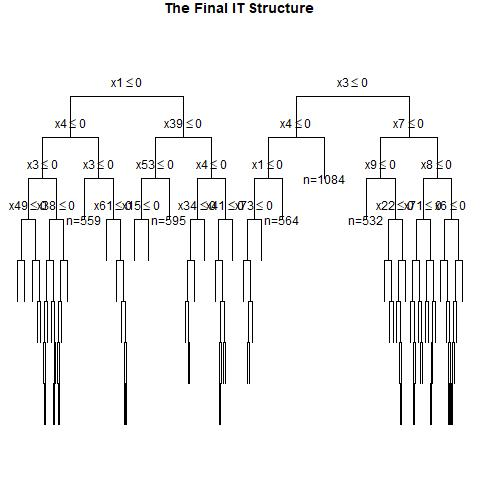

Values plotted in this chart, from the file beside it:
, x1, x2, x3, x4, x5, x6, x7, x8, x9, x10, x11, x12, x13, x14, x15, x16, x17, x18, x19, x20, x21, x22, x23
1, 0, 0, 0, 1, 1, 1, 0, 1, 0, 0, 1, 1, 0, 1, 1, 1, 1, 1, 1, 0, 0, 1, 0
2, 1, 0, 1, 0, 1, 1, 0, 1, 1, 1, 0, 0, 0, 1, 1, 1, 1, 1, 1, 1, 1, 0, 0
3, 0, 0, 1, 0, 0, 0, 1, 0, 1, 0, 1, 0, 1, 0, 1, 0, 1, 0, 1, 0, 1, 0, 0
4, 0, 0, 1, 1, 0, 0, 1, 0, 0, 1, 1, 1, 0, 0, 0, 0, 0, 1, 0, 1, 0, 1, 0
5, 0, 1, 0, 0, 0, 0, 1, 1, 1, 0, 0, 0, 1, 0, 0, 0, 0, 1, 1, 1, 0, 0, 1
6, 1, 1, 1, 1, 0, 1, 1, 1, 0, 0, 1, 1, 1, 1, 1, 1, 0, 1, 1, 1, 0, 0, 1
7, 1, 0, 0, 1, 1, 1, 1, 1, 1, 0, 1, 0, 0, 0, 1, 1, 1, 1, 0, 0, 0, 1, 0
8, 0, 0, 1, 0, 0, 0, 0, 0, 1, 0, 0, 0, 1, 1, 0, 1, 1, 1, 1, 1, 0, 1, 0
9, 0, 1, 0, 0, 1, 1, 0, 1, 0, 0, 1, 0, 0, 0, 0, 1, 1, 0, 0, 0, 1, 0, 1
10, 0, 1, 1, 0, 1, 1, 0, 1, 0, 0, 0, 0, 1, 1, 0, 1, 1, 0, 0, 0, 1, 1, 0
11, 1, 0, 0, 1, 0, 1, 1, 1, 1, 0, 0, 0, 0, 0, 1, 0, 1, 1, 0, 1, 0, 1, 0
12, 1, 0, 1, 0, 0, 0, 1, 0, 1, 1, 1, 1, 0, 1, 0, 1, 0, 1, 1, 1, 0, 1, 1
13, 1, 1, 0, 0, 1, 0, 0, 0, 1, 1, 0, 0, 1, 1, 1, 1, 0, 1, 1, 0, 1, 1, 0
14, 0, 1, 0, 1, 0, 1, 0, 1, 1, 0, 0, 0, 0, 1, 1, 0, 0, 0, 0, 0, 1, 1, 1
15, 1, 1, 0, 0, 1, 1, 0, 0, 1, 0, 0, 1, 0, 1, 1, 1, 0, 0, 1, 1, 1, 1, 1
16, 0, 1, 0, 0, 0, 0, 1, 0, 0, 0, 1, 1, 0, 1, 0, 1, 1, 0, 0, 1, 1, 0, 0
17, 0, 0, 1, 0, 1, 1, 0, 1, 1, 1, 0, 0, 1, 0, 1, 0, 1, 1, 1, 1, 1, 0, 1
18, 1, 1, 0, 0, 0, 0, 0, 1, 0, 1, 1, 0, 1, 0, 1, 1, 1, 0, 0, 1, 1, 0, 0
19, 1, 0, 1, 1, 1, 0, 0, 1, 1, 1, 0, 1, 1, 0, 1, 0, 1, 1, 0, 0, 1, 1, 0
20, 0, 0, 1, 1, 1, 1, 0, 0, 0, 1, 1, 0, 0, 0, 0, 1, 1, 0, 1, 1, 1, 1, 1
21, 0, 0, 1, 0, 0, 1, 0, 0, 1, 0, 0, 0, 1, 1, 0, 0, 1, 0, 1, 0, 0, 0, 0
22, 1, 0, 0, 0, 0, 1, 0, 0, 0, 0, 1, 0, 1, 0, 1, 0, 0, 0, 1, 0, 1, 1, 0
23, 1, 0, 0, 1, 1, 0, 0, 0, 1, 1, 1, 1, 1, 1, 1, 0, 0, 0, 1, 1, 0, 1, 0
24, 0, 1, 1, 1, 0, 1, 0, 1, 1, 1, 1, 0, 1, 0, 1, 0, 0, 0, 0, 1, 0, 0, 0
25, 1, 1, 0, 1, 0, 1, 1, 0, 1, 0, 1, 0, 1, 0, 1, 0, 0, 0, 1, 0, 0, 0, 0
26, 1, 1, 1, 0, 1, 1, 1, 1, 0, 0, 1, 0, 1, 1, 0, 0, 0, 0, 0, 1, 1, 0, 0
27, 0, 1, 0, 1, 1, 1, 0, 0, 0, 1, 0, 1, 1, 0, 0, 0, 0, 1, 1, 1, 1, 0, 1
28, 0, 0, 0, 0, 1, 0, 1, 0, 1, 1, 0, 1, 0, 0, 1, 1, 1, 0, 1, 1, 1, 1, 1
29, 1, 0, 1, 0, 1, 0, 0, 0, 1, 1, 1, 1, 0, 1, 0, 1, 0, 0, 0, 1, 0, 1, 0
30, 0, 1, 0, 0, 0, 0, 1, 1, 0, 0, 0, 1, 1, 0, 1, 1, 1, 1, 1, 1, 0, 1, 1
31, 0, 0, 0, 1, 0, 1, 0, 0, 1, 0, 0, 0, 1, 1, 1, 0, 1, 0, 0, 1, 1, 0, 1
32, 1, 0, 0, 0, 1, 0, 0, 1, 1, 0, 0, 1, 1, 1, 1, 0, 0, 0, 1, 1, 1, 1, 0
33, 0, 1, 1, 1, 0, 0, 1, 1, 1, 1, 1, 0, 1, 0, 0, 0, 1, 1, 1, 1, 1, 1, 1
34, 1, 0, 0, 0, 1, 0, 1, 1, 1, 1, 0, 0, 1, 1, 1, 0, 1, 1, 1, 0, 1, 1, 0
35, 1, 1, 0, 0, 1, 1, 1, 1, 0, 1, 0, 0, 1, 0, 1, 1, 0, 0, 1, 0, 1, 1, 0
36, 1, 0, 0, 0, 0, 1, 0, 0, 1, 1, 0, 1, 1, 0, 1, 0, 1, 1, 0, 1, 0, 1, 0
37, 1, 1, 1, 1, 1, 0, 0, 1, 1, 1, 0, 0, 1, 1, 1, 0, 1, 1, 1, 0, 1, 1, 0
38, 0, 1, 1, 0, 1, 1, 1, 0, 1, 1, 0, 0, 1, 1, 0, 0, 1, 1, 1, 1, 1, 0, 0
39, 0, 0, 0, 0, 0, 1, 1, 1, 0, 0, 1, 0, 0, 1, 0, 0, 0, 0, 1, 0, 0, 0, 0
40, 0, 0, 0, 1, 0, 0, 1, 0, 0, 1, 0, 1, 1, 0, 1, 1, 1, 1, 0, 1, 1, 1, 1
41, 0, 1, 0, 0, 1, 0, 0, 0, 1, 0, 1, 1, 0, 0, 0, 0, 1, 0, 0, 0, 1, 0, 1
42, 1, 0, 0, 0, 0, 1, 1, 1, 0, 0, 1, 1, 1, 0, 0, 1, 0, 1, 1, 0, 0, 1, 1
43, 1, 1, 0, 1, 0, 0, 0, 0, 0, 1, 0, 1, 1, 1, 0, 1, 0, 0, 0, 0, 1, 0, 0
44, 0, 0, 0, 1, 0, 0, 0, 0, 0, 1, 0, 0, 1, 1, 0, 1, 0, 0, 1, 0, 0, 0, 0
45, 0, 0, 1, 0, 0, 1, 0, 1, 1, 1, 0, 1, 1, 1, 1, 0, 1, 0, 0, 1, 0, 0, 1
46, 0, 1, 0, 1, 0, 1, 1, 0, 1, 1, 1, 1, 1, 0, 1, 1, 0, 1, 0, 0, 0, 1, 0
47, 1, 0, 1, 1, 1, 1, 1, 0, 1, 1, 0, 1, 0, 1, 1, 1, 0, 1, 1, 1, 0, 1, 0
48, 0, 0, 0, 1, 1, 0, 1, 1, 0, 1, 1, 1, 0, 0, 0, 1, 0, 0, 0, 1, 1, 1, 1
49, 0, 0, 1, 1, 1, 0, 0, 1, 0, 1, 1, 1, 1, 0, 1, 0, 1, 0, 1, 1, 1, 0, 1
50, 0, 0, 0, 1, 0, 0, 1, 1, 1, 0, 1, 0, 1, 0, 1, 1, 0, 0, 1, 1, 0, 1, 0
51, 0, 1, 0, 1, 1, 0, 0, 1, 0, 0, 0, 0, 0, 1, 0, 0, 1, 0, 1, 1, 1, 0, 0
52, 1, 1, 1, 0, 1, 1, 1, 0, 1, 1, 0, 0, 0, 1, 1, 1, 0, 1, 0, 1, 1, 1, 0
53, 1, 0, 0, 1, 1, 1, 1, 1, 1, 1, 0, 0, 1, 1, 0, 1, 0, 1, 0, 0, 0, 0, 1
54, 1, 0, 0, 1, 1, 1, 1, 0, 0, 1, 1, 1, 1, 1, 1, 1, 1, 0, 1, 1, 1, 1, 0
55, 1, 1, 0, 0, 0, 1, 1, 0, 1, 0, 1, 1, 1, 0, 1, 1, 0, 0, 1, 0, 1, 1, 1
56, 1, 0, 1, 0, 0, 0, 1, 1, 1, 1, 0, 1, 0, 0, 1, 0, 1, 0, 1, 0, 0, 1, 1
57, 0, 0, 1, 0, 1, 0, 0, 1, 0, 0, 0, 1, 1, 0, 1, 1, 0, 1, 0, 0, 1, 1, 0
58, 1, 0, 0, 0, 0, 1, 0, 0, 0, 1, 0, 0, 0, 1, 1, 0, 1, 0, 0, 1, 0, 1, 1
59, 1, 1, 0, 1, 1, 1, 0, 1, 1, 1, 0, 1, 1, 1, 0, 0, 1, 0, 0, 1, 1, 1, 0
60, 0, 1, 0, 1, 1, 0, 0, 1, 1, 1, 0, 0, 1, 1, 0, 0, 0, 1, 1, 1, 0, 0, 0
... 940 more rows
